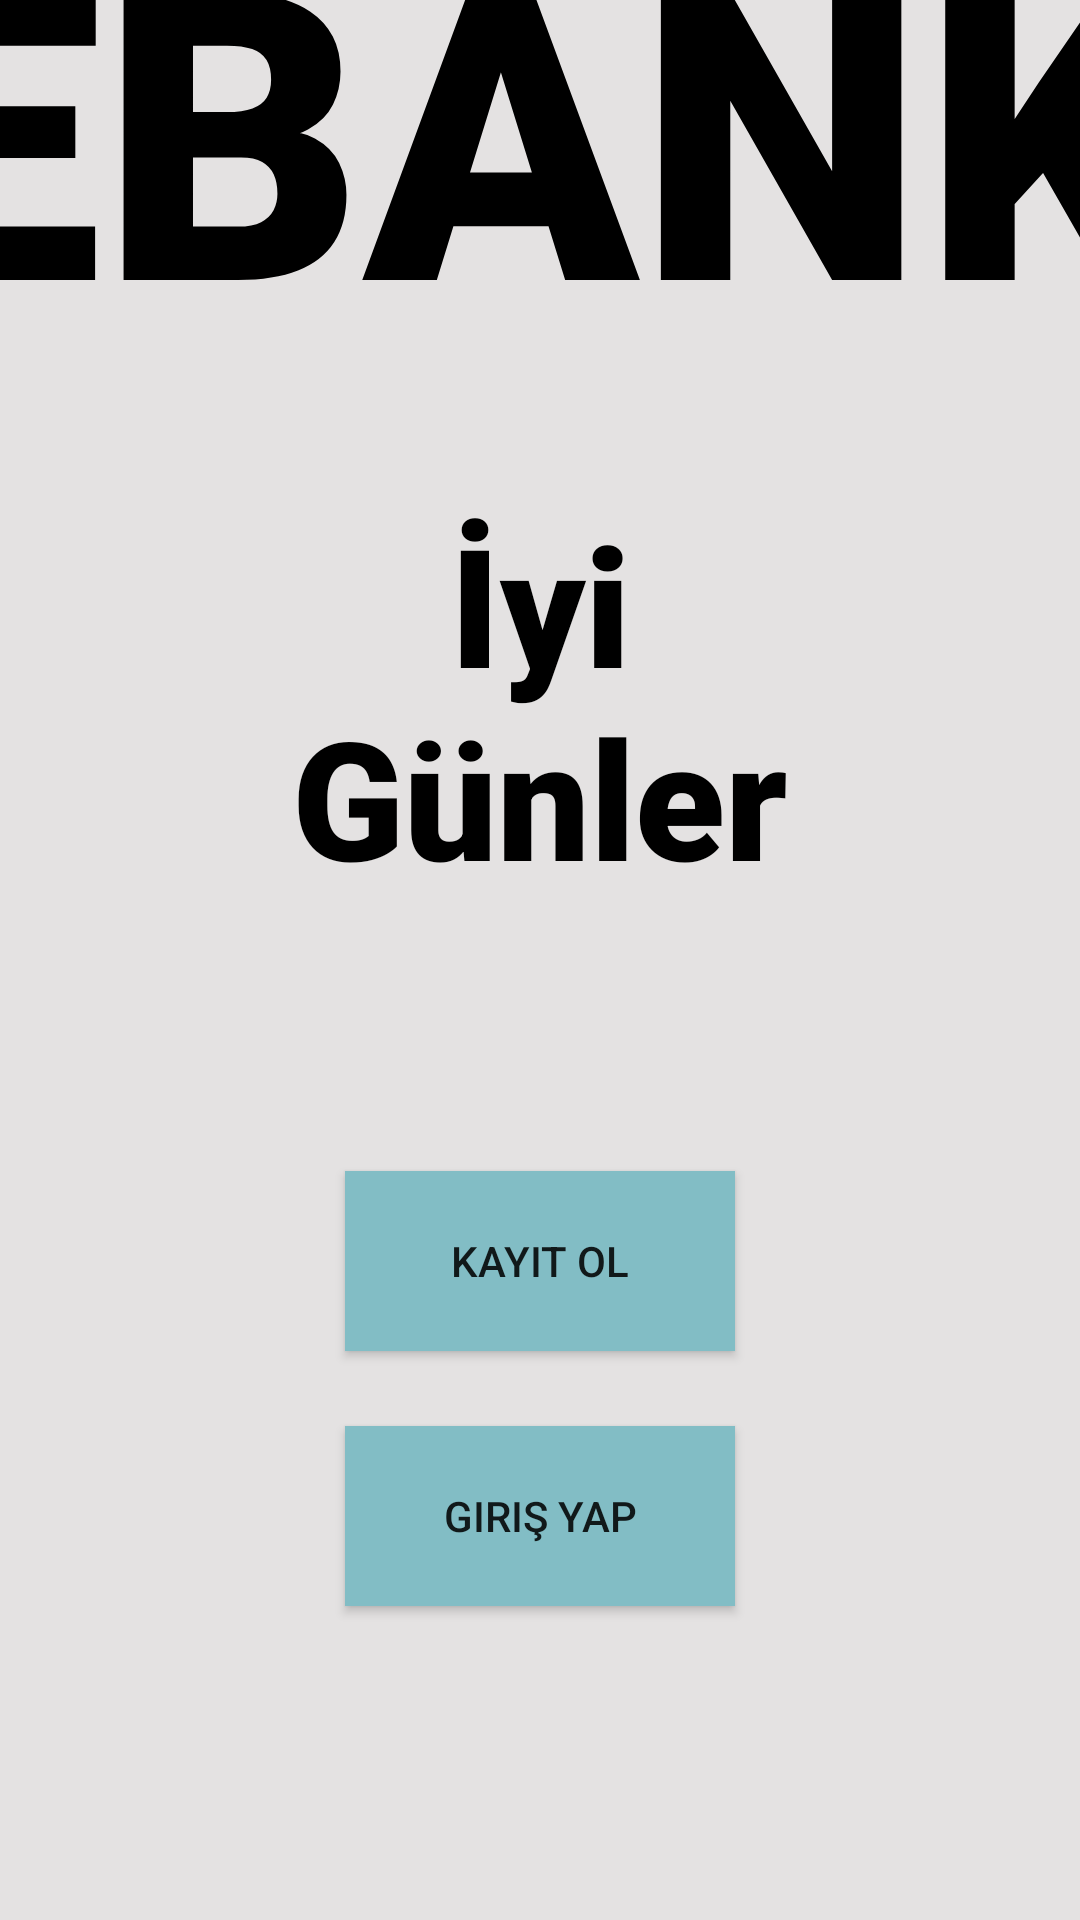

Reconstruct the res/layout file that produces this screen, plus the resources it refers to.
<!-- AndroidManifest.xml: application theme Theme.ProjeDeneme -->
<!-- res/layout/activity_main.xml -->
<androidx.constraintlayout.widget.ConstraintLayout xmlns:android="http://schemas.android.com/apk/res/android"
    xmlns:app="http://schemas.android.com/apk/res-auto"
    xmlns:tools="http://schemas.android.com/tools"
    android:id="@+id/constraintLayout"
    android:layout_width="match_parent"
    android:layout_height="match_parent"
    android:backgroundTint="@android:color/background_light"
    tools:context=".MainActivity">

    <TextView
        android:id="@+id/banktxt"
        android:layout_width="441dp"
        android:layout_height="164dp"
        android:layout_marginLeft="-5dp"
        android:layout_marginTop="-50dp"
        android:elegantTextHeight="false"
        android:fontFamily="sans-serif-black"
        android:freezesText="false"
        android:text="EBANK"
        android:textAlignment="center"
        android:textAllCaps="true"
        android:textColor="#000000"
        android:textSize="135sp"
        app:layout_constraintEnd_toEndOf="parent"
        app:layout_constraintHorizontal_bias="0.526"
        app:layout_constraintStart_toStartOf="parent"
        app:layout_constraintTop_toTopOf="parent" />

    <Button
        android:id="@+id/girissayfabtn"
        android:layout_width="130dp"
        android:layout_height="60dp"
        android:layout_marginTop="25dp"
        android:background="#82BDC5"
        android:text="Giriş Yap"
        android:textColorHighlight="#9A9A9A"
        android:textColorLink="#9A9A9A"
        app:cornerRadius="10dp"
        app:layout_constraintEnd_toEndOf="parent"
        app:layout_constraintStart_toStartOf="parent"
        app:layout_constraintTop_toBottomOf="@+id/kayitsayfabtn" />

    <Button
        android:id="@+id/kayitsayfabtn"
        android:layout_width="130dp"
        android:layout_height="60dp"
        android:layout_marginTop="75dp"
        android:background="#82BDC5"
        android:text="Kayıt Ol"
        android:textColorHighlight="#9A9A9A"
        android:textColorLink="#9A9A9A"
        app:cornerRadius="30dp"
        app:layout_constraintEnd_toEndOf="parent"
        app:layout_constraintStart_toStartOf="parent"
        app:layout_constraintTop_toBottomOf="@+id/textView2" />

    <TextView
        android:id="@+id/textView2"
        android:layout_width="181dp"
        android:layout_height="151dp"
        android:layout_marginTop="50dp"
        android:fontFamily="sans-serif-black"
        android:text="İyi Günler"
        android:textAlignment="center"
        android:textColor="#000000"
        android:textSize="55sp"
        app:layout_constraintEnd_toEndOf="parent"
        app:layout_constraintStart_toStartOf="parent"
        app:layout_constraintTop_toBottomOf="@+id/banktxt" />

</androidx.constraintlayout.widget.ConstraintLayout>
<!-- resources referenced by this layout -->
<resources>
  <style name="Theme.ProjeDeneme" parent="Base.Theme.ProjeDeneme" />
  <style name="Base.Theme.ProjeDeneme" parent="Theme.AppCompat.DayNight.NoActionBar">
          
          
          <item name="colorPrimary">@color/light_background</item>
          <item name="android:windowBackground">#E4E2E2</item>
      </style>
  <color name="light_background">#E4E2E2</color>
</resources>
